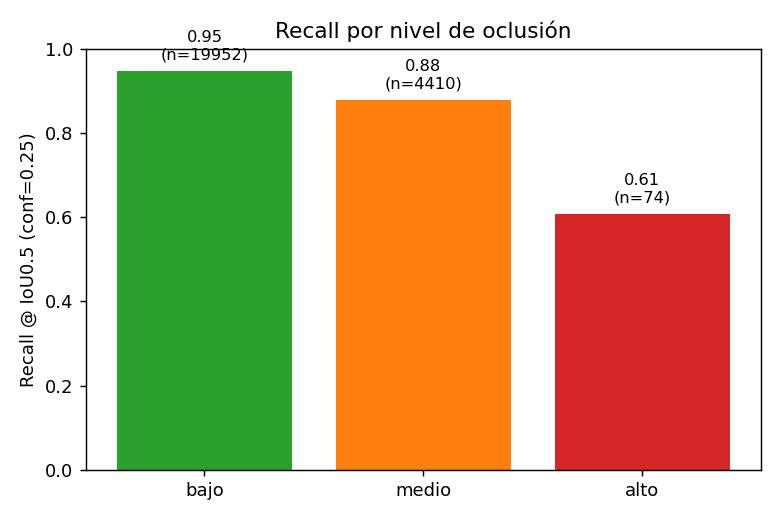

The file beside this chart, header and first rows:
bucket, recall, tp, total, mean_conf
low, 0.9474, 18903, 19952, 0.7196
medium, 0.8787, 3875, 4410, 0.6637
high, 0.6081, 45, 74, 0.6457
